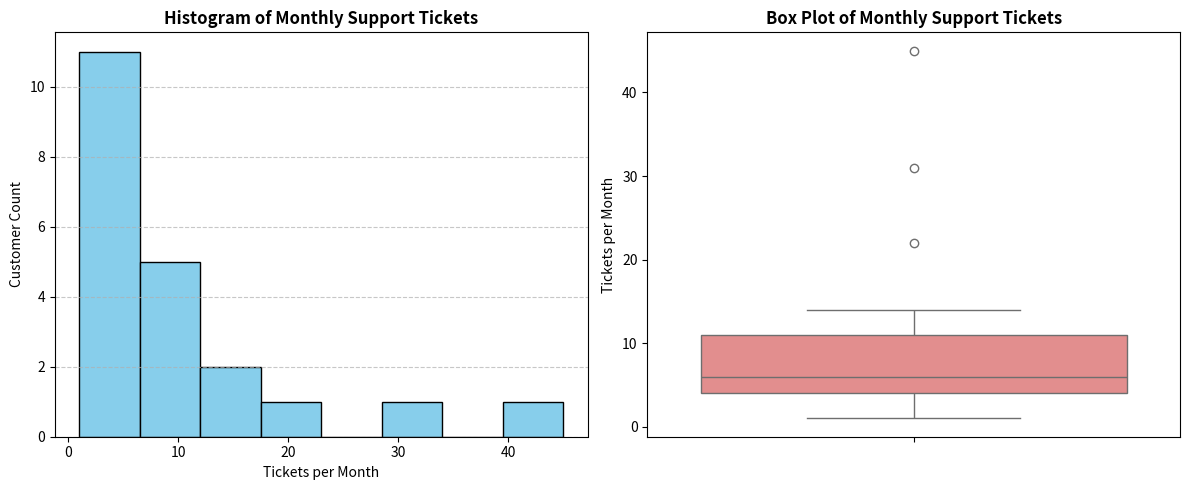

Generate this figure with matplotlib:
import matplotlib.pyplot as plt
import pandas as pd
import seaborn as sns

monthly_tickets = pd.Series([1, 2, 2, 3, 3, 4, 4, 5, 5, 6, 6, 7, 8, 9, 10, 11, 12, 14, 22, 31, 45])

mean_val = monthly_tickets.mean()
median_val = monthly_tickets.median()
var_val = monthly_tickets.var(ddof=1)
std_val = monthly_tickets.std(ddof=1)
q1 = monthly_tickets.quantile(0.25)
q3 = monthly_tickets.quantile(0.75)
iqr = q3 - q1

print("=== 1. Summary Statistics ===")
print(f"Mean: {mean_val:.2f}")
print(f"Median: {median_val}")
print(f"Variance: {var_val:.2f}")
print(f"Standard Deviation: {std_val:.2f}")
print(f"Q1: {q1} | Q3: {q3} | IQR: {iqr}\n")

upper_bound = q3 + 1.5 * iqr
lower_bound = q1 - 1.5 * iqr
outliers = monthly_tickets[monthly_tickets > upper_bound]
max_outlier = outliers.max()
diff_from_q3 = max_outlier - q3

print("=== 2. Outlier Analysis ===")
print(f"Upper Bound Threshold: {upper_bound}")
print(f"Identified Outliers: {outliers.tolist()}")
print(f"Max Outlier (45) is {diff_from_q3} units higher than Q3 ({q3}).\n")

plt.figure(figsize=(12, 5))

plt.subplot(1, 2, 1)
plt.hist(monthly_tickets, bins=8, color="skyblue", edgecolor="black")
plt.title("Histogram of Monthly Support Tickets", fontweight="bold")
plt.xlabel("Tickets per Month")
plt.ylabel("Customer Count")
plt.grid(axis="y", linestyle="--", alpha=0.7)

plt.subplot(1, 2, 2)
sns.boxplot(y=monthly_tickets, color="lightcoral")
plt.title("Box Plot of Monthly Support Tickets", fontweight="bold")
plt.ylabel("Tickets per Month")

plt.tight_layout()
plt.show()

pct_le_5 = (monthly_tickets <= 5).mean() * 100
pct_gt_10 = (monthly_tickets > 10).mean() * 100

print("=== 4. Segment Comparisons ===")
print(f"Customers with 5 or fewer tickets: {pct_le_5:.2f}%")
print(f"Customers with more than 10 tickets: {pct_gt_10:.2f}%")
